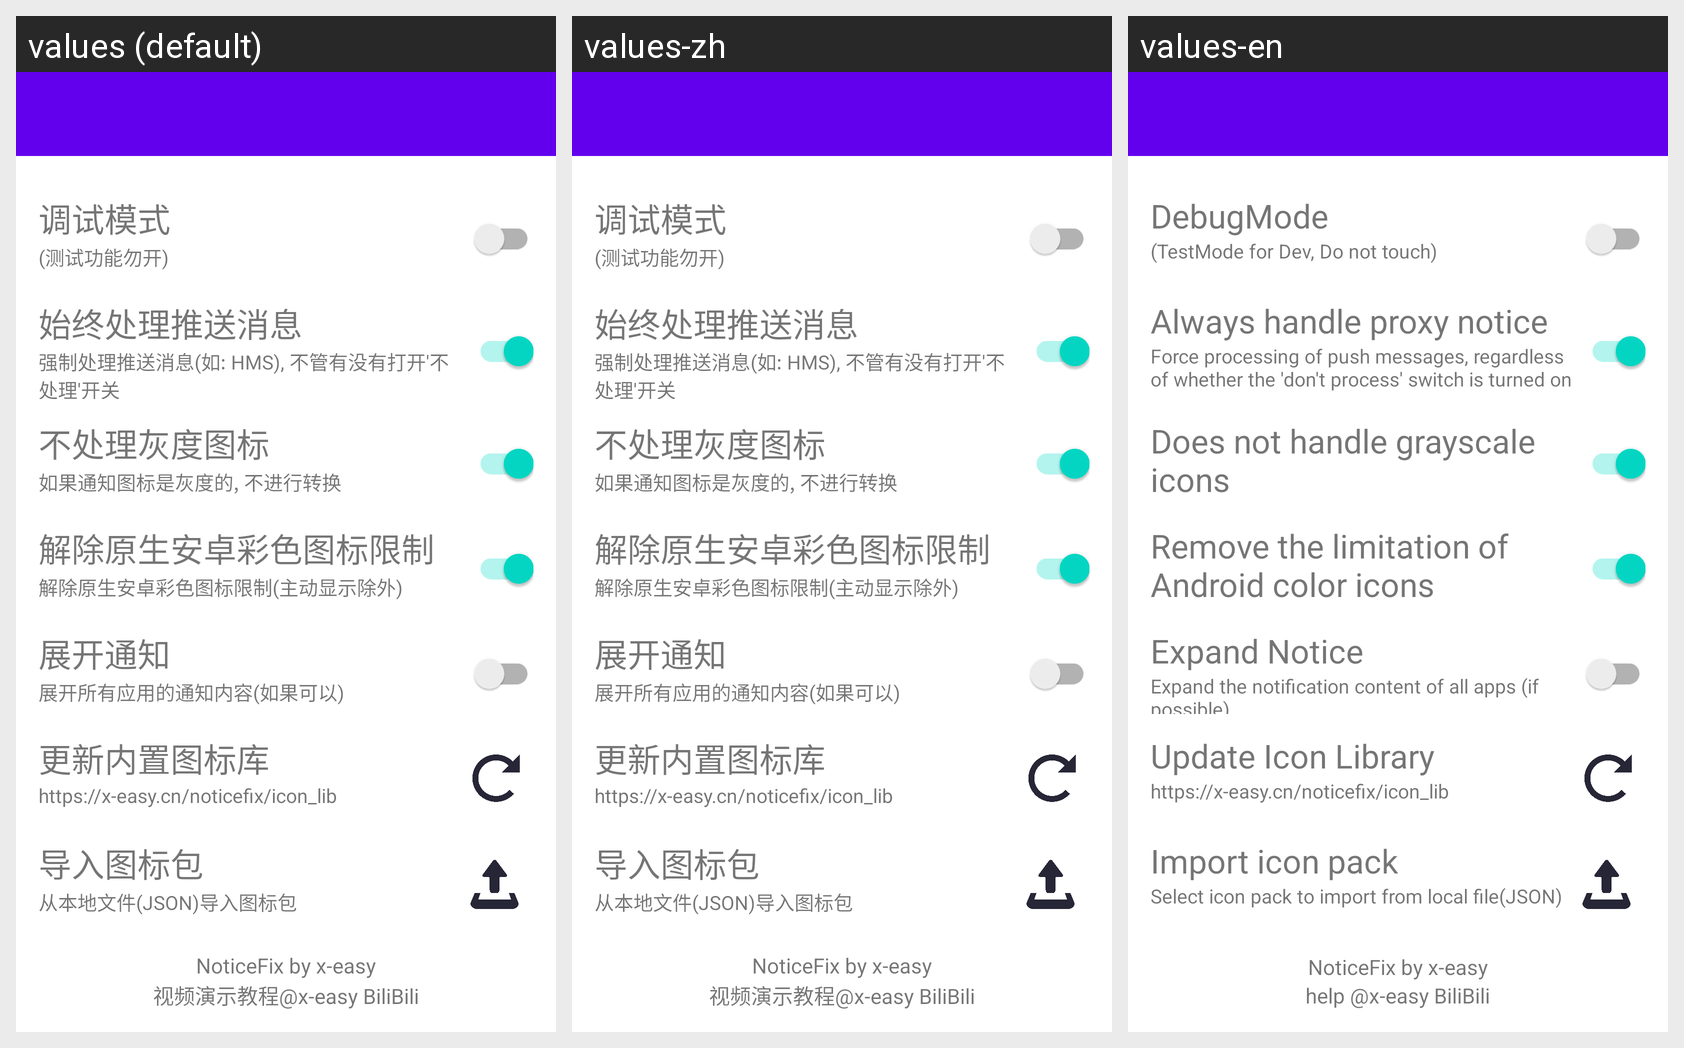

For this localized Android screen grid, give each drawn string resource with its value in every locale shown.
Android screen res/layout/settings_activity.xml rendered under 3 locales, left to right: values (default), values-zh, values-en. Device: Nexus 5 (rendered at 1080×1920; each locale shown at half size, 540×960, under a caption strip naming it); theme Theme.MaterialComponents.DayNight.NoActionBar.
Strings drawn on this screen, with the default value and each locale's value (text and hints the layout hard-codes, and strings that could not be matched under every locale, appear in the picture but are not listed):

debug_mode
  values: 调试模式
  values-zh: 调试模式
  values-en: DebugMode

debug_mode_desc
  values: (测试功能勿开)
  values-zh: (测试功能勿开)
  values-en: (TestMode for Dev, Do not touch)

always_handle_proxy_notice
  values: 始终处理推送消息
  values-zh: 始终处理推送消息
  values-en: Always handle proxy notice

always_handle_proxy_notice_info
  values: 强制处理推送消息(如: HMS), 不管有没有打开'不处理'开关
  values-zh: 强制处理推送消息(如: HMS), 不管有没有打开'不处理'开关
  values-en: Force processing of push messages, regardless of whether the 'don't process' switch is turned on

handle_grayscale_icons_config
  values: 不处理灰度图标
  values-zh: 不处理灰度图标
  values-en: Does not handle grayscale icons

icon_func_color
  values: 解除原生安卓彩色图标限制
  values-zh: 解除原生安卓彩色图标限制
  values-en: Remove the limitation of Android color icons

expand_notice
  values: 展开通知
  values-zh: 展开通知
  values-en: Expand Notice

expand_notice_content
  values: 展开所有应用的通知内容(如果可以)
  values-zh: 展开所有应用的通知内容(如果可以)
  values-en: Expand the notification content of all apps (if possible)

refresh_icon_library
  values: 更新内置图标库
  values-zh: 更新内置图标库
  values-en: Update Icon Library

library_url
  values: https://x-easy.cn/noticefix/icon_lib
  values-zh: https://x-easy.cn/noticefix/icon_lib
  values-en: https://x-easy.cn/noticefix/icon_lib

import_icon_pack
  values: 导入图标包
  values-zh: 导入图标包
  values-en: Import icon pack

import_icon_pack_info
  values: 从本地文件(JSON)导入图标包
  values-zh: 从本地文件(JSON)导入图标包
  values-en: Select icon pack to import from local file(JSON)

app_about
  values: NoticeFix by x-easy
  values-zh: NoticeFix by x-easy
  values-en: NoticeFix by x-easy

help
  values: 视频演示教程@x-easy BiliBili
  values-zh: 视频演示教程@x-easy BiliBili
  values-en: help @x-easy BiliBili
